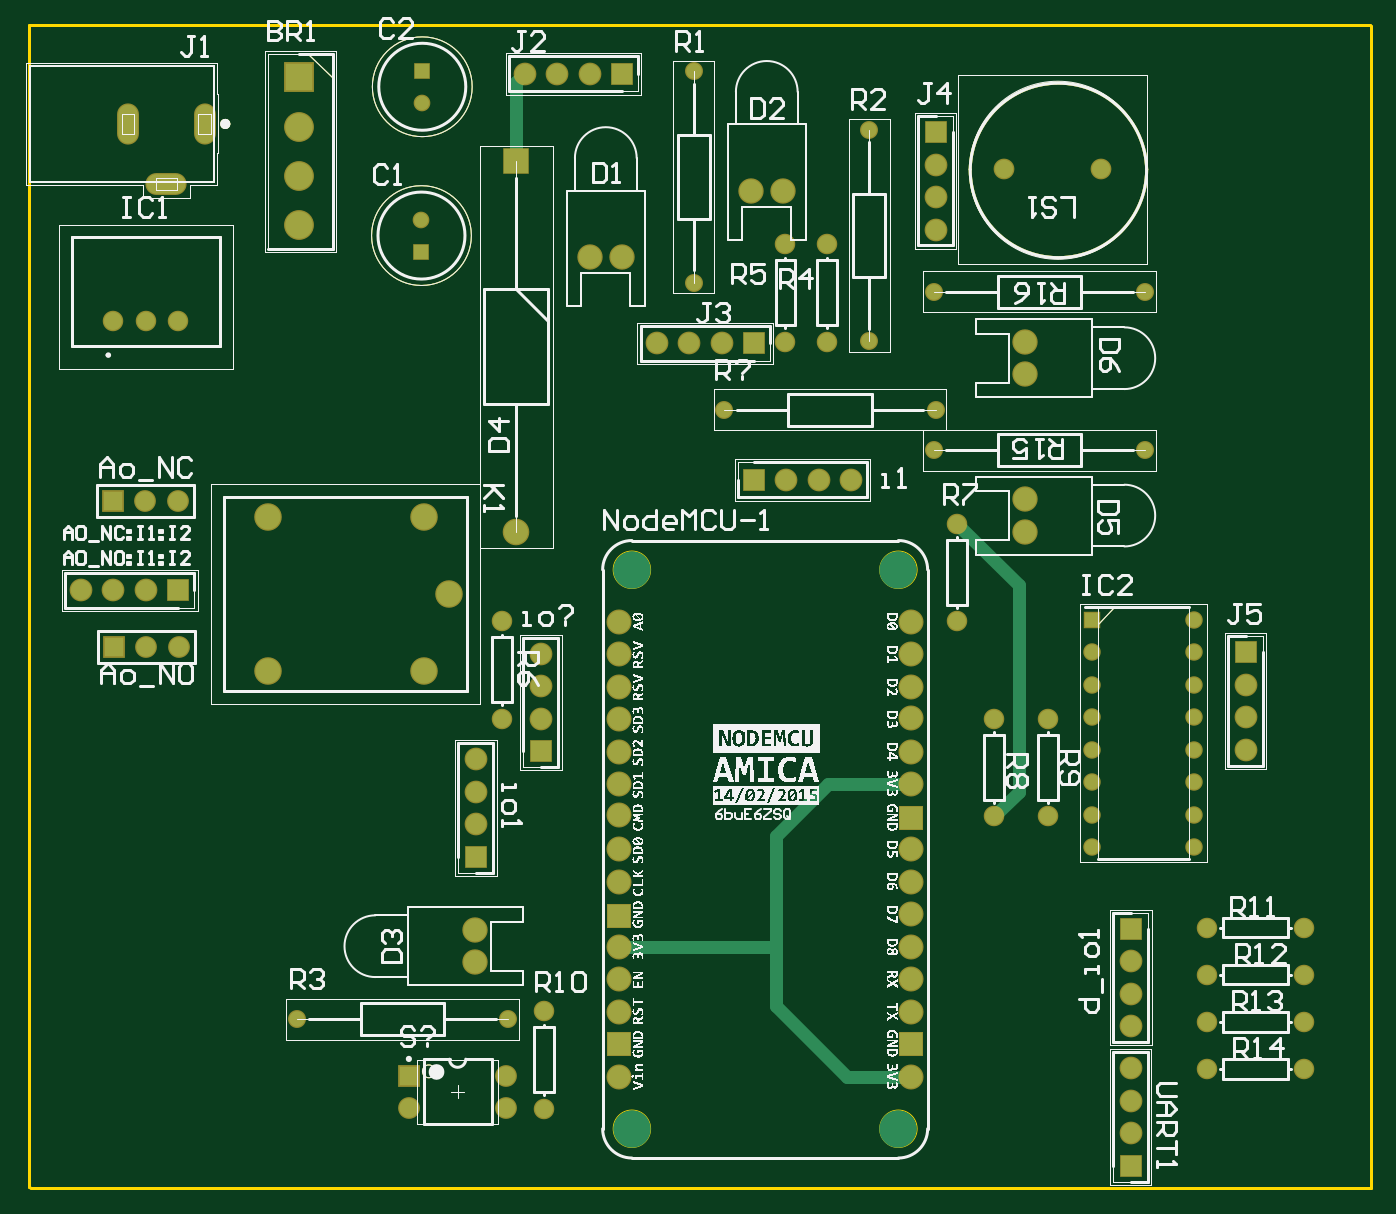
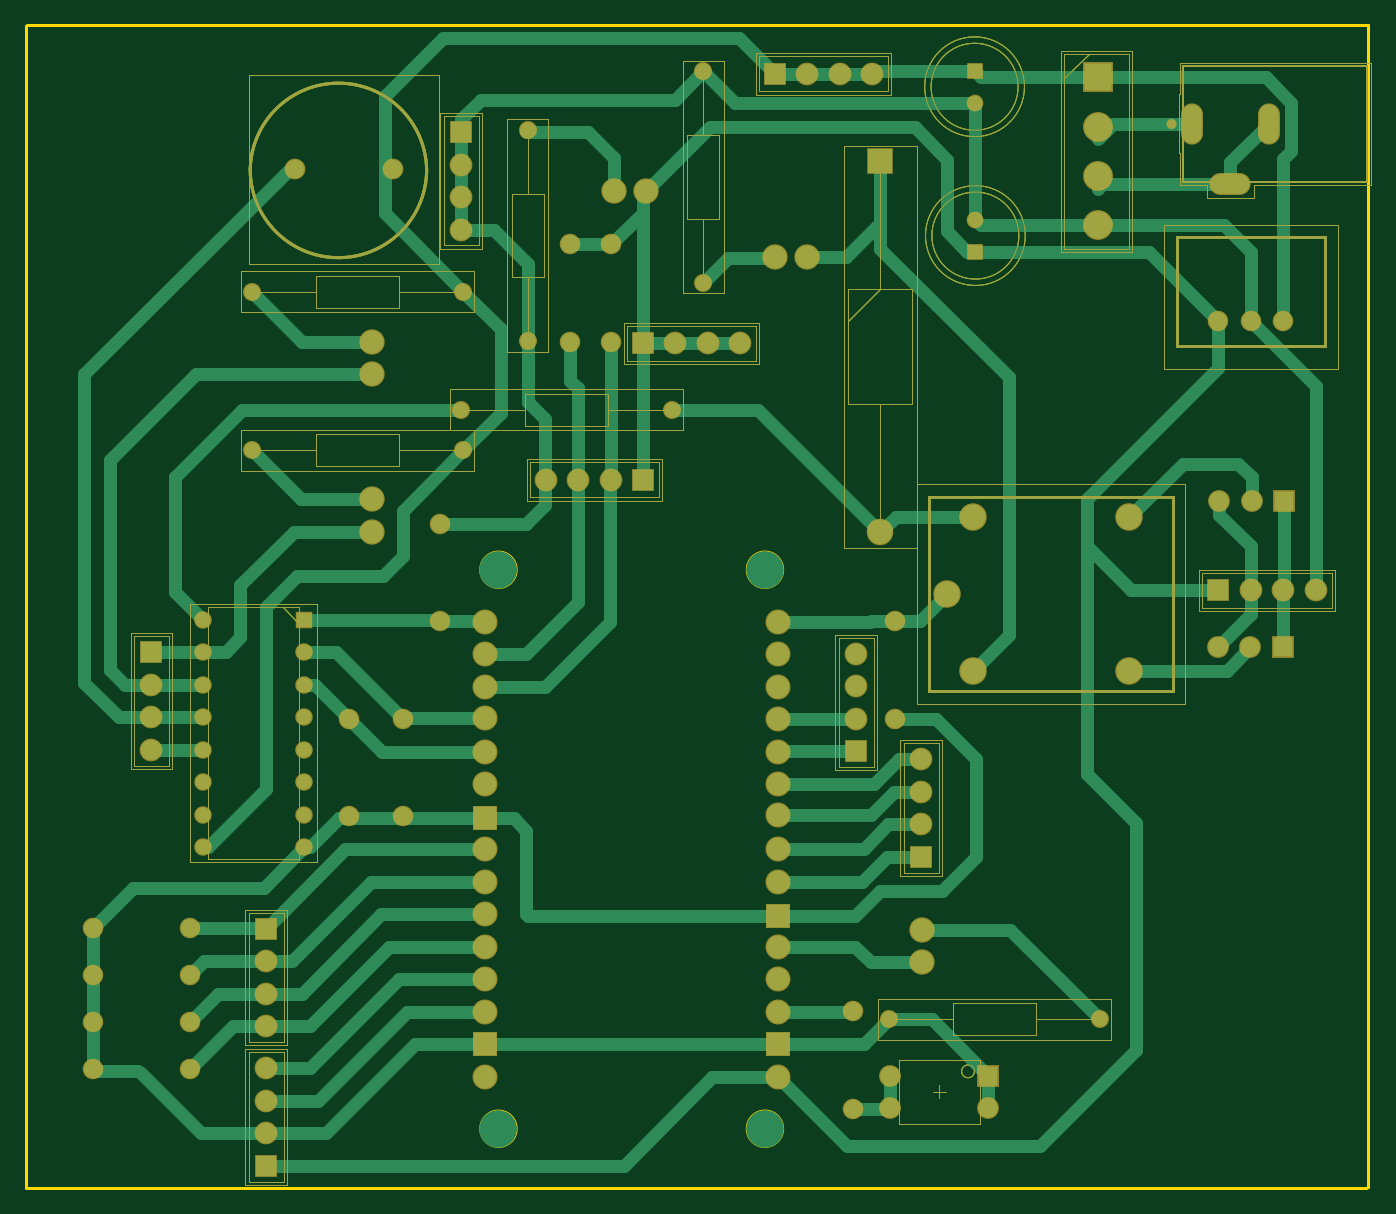
Circuit board: 6 layer files. Board 105.2 x 90.9 mm.
- bottom_copper: node_mcu.GBL (19388 bytes)
- bottom_mask: node_mcu.GBS (10703 bytes)
- outline: node_mcu.GKO (7367 bytes)
- top_copper: node_mcu.GTL (11252 bytes)
- top_silk: node_mcu.GTO (258776 bytes)
- top_mask: node_mcu.GTS (10702 bytes)

=== bottom_copper: node_mcu.GBL (19388 bytes, source omitted) ===
=== bottom_mask: node_mcu.GBS (10703 bytes, source omitted) ===
=== outline: node_mcu.GKO (7367 bytes, source omitted) ===
=== top_copper: node_mcu.GTL (11252 bytes, source omitted) ===
=== top_silk: node_mcu.GTO (258776 bytes, source omitted) ===
=== top_mask: node_mcu.GTS (10702 bytes, source omitted) ===
